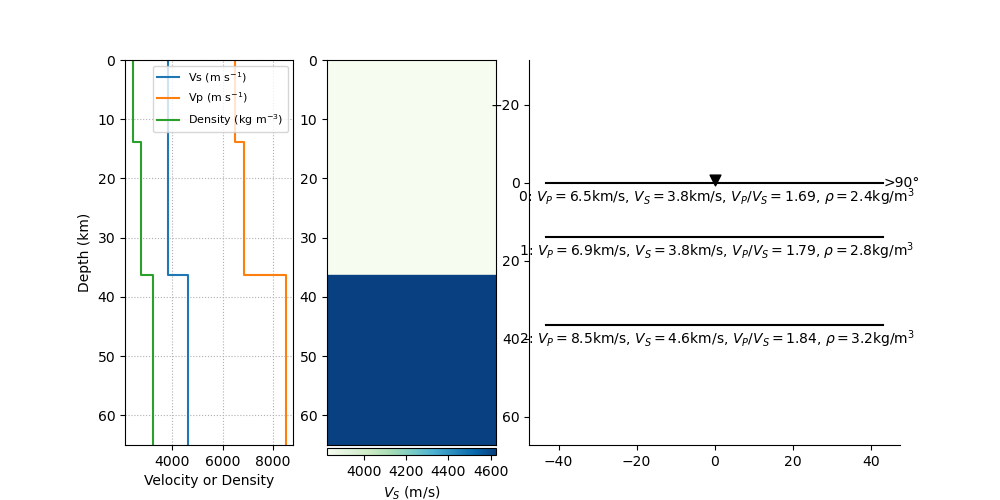

The file beside this chart, header and first rows:
index, thickn, rho, vp, vs, dip, strike, plunge, trend, ani
2, 13890, 2432, 6491, 3833, 0.0, 0.0, 0.0, 0.0, 0.0
3, 22465, 2781, 6854, 3827, 0.0, 0.0, 0.0, 0.0, 0.0
4, 0, 3241, 8511, 4624, 0.0, 0.0, 0.0, 0.0, 0.0
